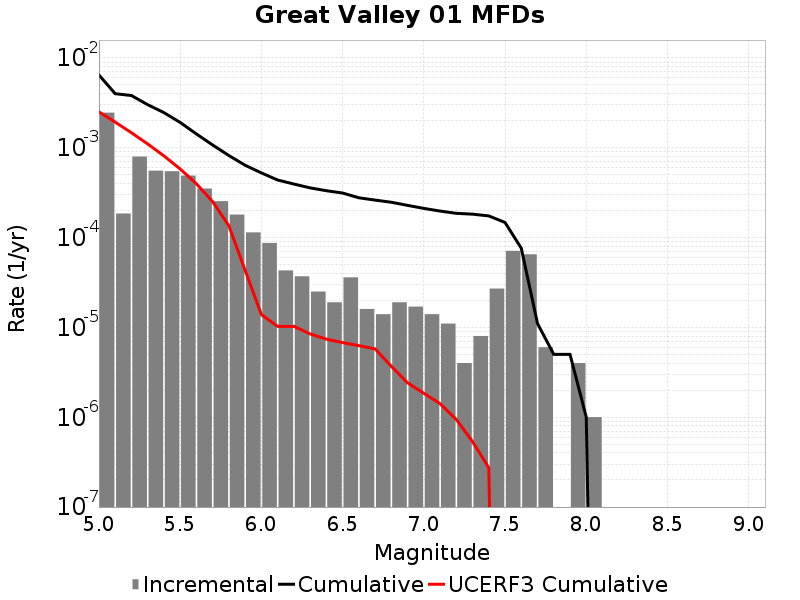

Source data for this figure (header and first rows):
Magnitude, Incremental Rate, Cumulative Rate, UCERF3 Cumulative Rate
5.05, 0.002463, 0.006471, 0.002517
5.15, 1.8555652E-4, 0.004008, 0.001935
5.25, 7.9939753E-4, 0.003822, 0.001473
5.35, 5.5666955E-4, 0.003023, 0.001105
5.45, 5.486455E-4, 0.002466, 8.135552E-4
5.55, 4.90471E-4, 0.001918, 5.818432E-4
5.65, 3.5205588E-4, 0.001427, 3.9778775E-4
5.75, 2.5476408E-4, 0.001075, 2.5158733E-4
5.85, 1.8054148E-4, 8.2046073E-4, 1.354562E-4
5.95, 1.1434294E-4, 6.3991925E-4, 4.3209973E-5
6.05, 8.726172E-5, 5.255763E-4, 1.3900463E-5
6.15, 4.3129352E-5, 4.383146E-4, 1.0289816E-5
6.25, 3.7111306E-5, 3.9518523E-4, 1.0289816E-5
6.35, 2.5075205E-5, 3.5807394E-4, 8.463326E-6
6.45, 1.9057155E-5, 3.3299872E-4, 7.413233E-6
6.55, 3.6108297E-5, 3.1394156E-4, 6.7812125E-6
6.65, 1.6048132E-5, 2.778333E-4, 6.2704858E-6
6.75, 1.4042115E-5, 2.6178514E-4, 5.768401E-6
6.85, 1.9057155E-5, 2.4774304E-4, 3.6897993E-6
6.95, 1.705114E-5, 2.2868588E-4, 2.4189455E-6
7.05, 1.4042115E-5, 2.1163473E-4, 1.8493951E-6
7.15, 1.103309E-5, 1.9759261E-4, 1.4169507E-6
7.25, 4.012033E-6, 1.8655953E-4, 9.443081E-7
7.35, 8.024066E-6, 1.8254749E-4, 5.352527E-7
7.45, 2.7081222E-5, 1.7452343E-4, 2.7385022E-7
7.55, 7.121358E-5, 1.474422E-4, 0.0
7.65, 6.5195534E-5, 7.622862E-5, 0.0
7.75, 6.018049E-6, 1.103309E-5, 0.0
7.85, 0.0, 5.015041E-6, 0.0
7.95, 4.012033E-6, 5.015041E-6, 0.0
8.05, 1.0030083E-6, 1.0030083E-6, 0.0
8.15, 0.0, 0.0, 0.0
8.25, 0.0, 0.0, 0.0
8.35, 0.0, 0.0, 0.0
8.45, 0.0, 0.0, 0.0
8.55, 0.0, 0.0, 0.0
8.65, 0.0, 0.0, 0.0
8.75, 0.0, 0.0, 0.0
8.85, 0.0, 0.0, 0.0
8.95, 0.0, 0.0, 0.0
9.05, 0.0, 0.0, 0.0
